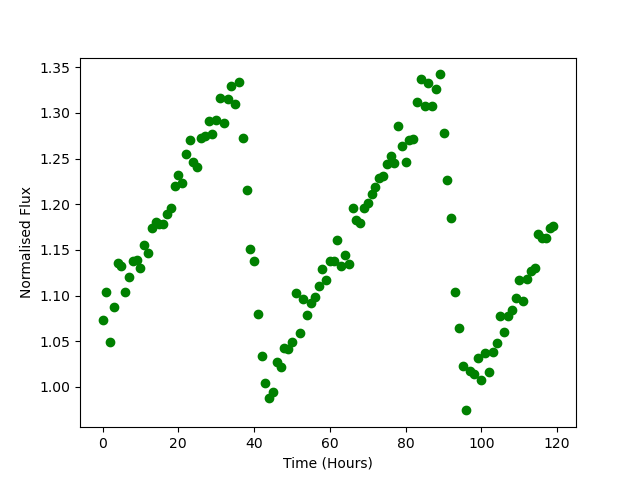

Values plotted in this chart, from the file beside it:
Time, Flux
0.0, 1.073
1.0, 1.104
2.0, 1.049
3.0, 1.087
4.0, 1.135
5.0, 1.132
6.0, 1.104
7.0, 1.121
8.0, 1.138
9.0, 1.139
10.0, 1.13
11.0, 1.156
12.0, 1.147
13.0, 1.174
14.0, 1.18
15.0, 1.178
16.0, 1.179
17.0, 1.189
18.0, 1.195
19.0, 1.22
20.0, 1.232
21.0, 1.223
22.0, 1.255
23.0, 1.27
24.0, 1.246
25.0, 1.241
26.0, 1.273
27.0, 1.275
28.0, 1.291
29.0, 1.277
30.0, 1.292
31.0, 1.316
32.0, 1.288
33.0, 1.315
34.0, 1.329
35.0, 1.309
36.0, 1.334
37.0, 1.272
38.0, 1.216
39.0, 1.151
40.0, 1.138
41.0, 1.08
42.0, 1.034
43.0, 1.005
44.0, 0.9881
45.0, 0.9948
46.0, 1.027
47.0, 1.022
48.0, 1.043
49.0, 1.041
50.0, 1.049
51.0, 1.103
52.0, 1.059
53.0, 1.097
54.0, 1.079
55.0, 1.091
56.0, 1.098
57.0, 1.111
58.0, 1.129
59.0, 1.117
... 60 more rows
